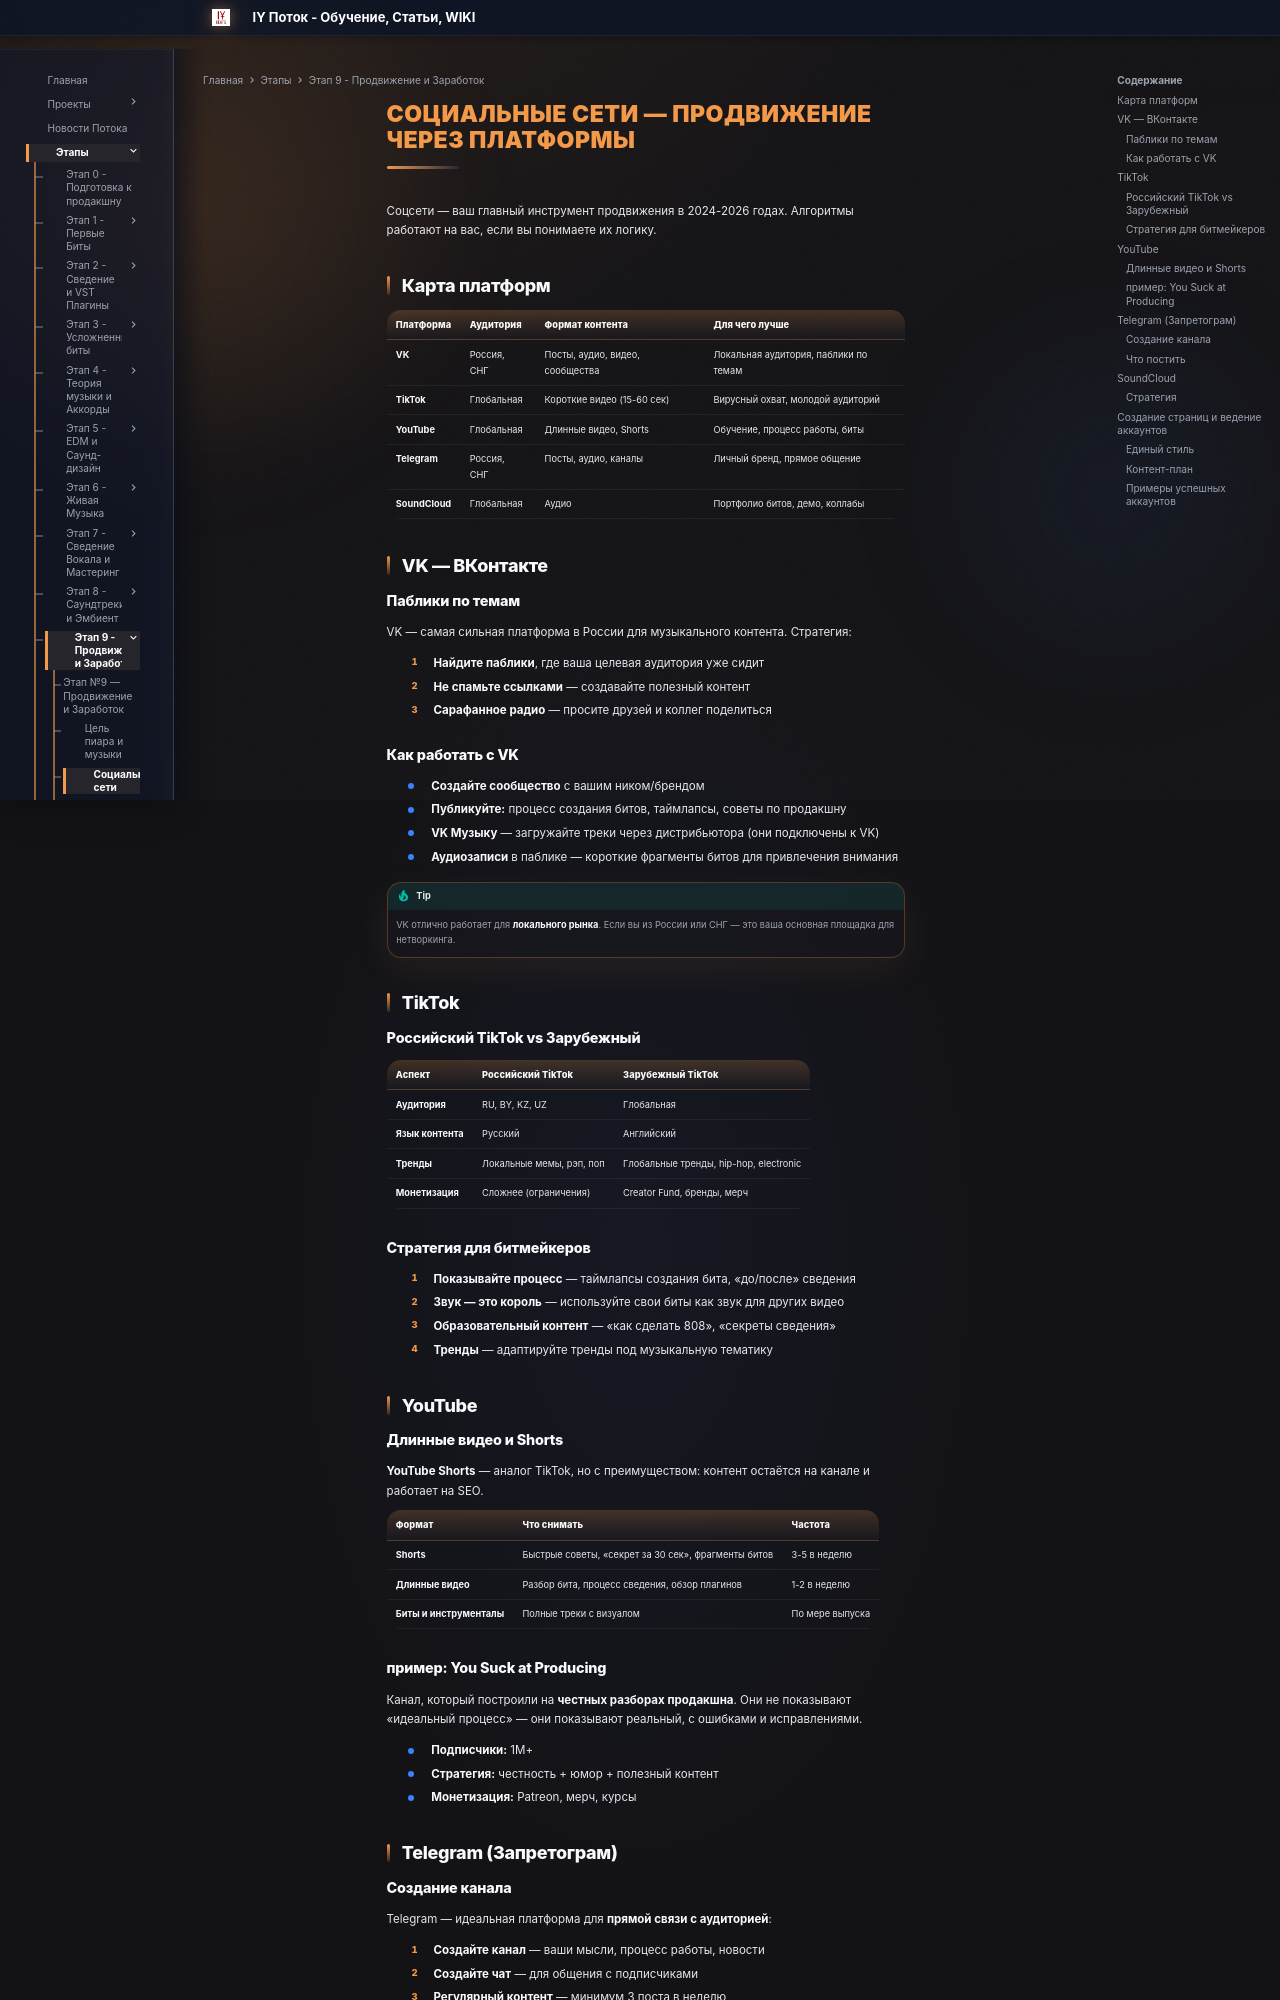

repository: programmcompose/potoksite · page: etap9/socseti/index.html · generator: mkdocs

# Социальные сети — Продвижение через платформы

Соцсети — ваш главный инструмент продвижения в 2024-2026 годах. Алгоритмы работают на вас, если вы понимаете их логику.

## Карта платформ

| Платформа | Аудитория | Формат контента | Для чего лучше |
|-----------|-----------|-----------------|----------------|
| **VK** | Россия, СНГ | Посты, аудио, видео, сообщества | Локальная аудитория, паблики по темам |
| **TikTok** | Глобальная | Короткие видео (15-60 сек) | Вирусный охват, молодой аудиторий |
| **YouTube** | Глобальная | Длинные видео, Shorts | Обучение, процесс работы, биты |
| **Telegram** | Россия, СНГ | Посты, аудио, каналы | Личный бренд, прямое общение |
| **SoundCloud** | Глобальная | Аудио | Портфолио битов, демо, коллабы |

## VK — ВКонтакте

### Паблики по темам

VK — самая сильная платформа в России для музыкального контента. Стратегия:

1. **Найдите паблики**, где ваша целевая аудитория уже сидит
2. **Не спамьте ссылками** — создавайте полезный контент
3. **Сарафанное радио** — просите друзей и коллег поделиться

### Как работать с VK

- **Создайте сообщество** с вашим ником/брендом
- **Публикуйте:** процесс создания битов, таймлапсы, советы по продакшну
- **VK Музыку** — загружайте треки через дистрибьютора (они подключены к VK)
- **Аудиозаписи** в паблике — короткие фрагменты битов для привлечения внимания

!!! tip
    VK отлично работает для **локального рынка**. Если вы из России или СНГ — это ваша основная площадка для нетворкинга.

## TikTok

### Российский TikTok vs Зарубежный

| Аспект | Российский TikTok | Зарубежный TikTok |
|--------|-------------------|-------------------|
| **Аудитория** | RU, BY, KZ, UZ | Глобальная |
| **Язык контента** | Русский | Английский |
| **Тренды** | Локальные мемы, рэп, поп | Глобальные тренды, hip-hop, electronic |
| **Монетизация** | Сложнее (ограничения) | Creator Fund, бренды, мерч |

### Стратегия для битмейкеров

1. **Показывайте процесс** — таймлапсы создания бита, «до/после» сведения
2. **Звук — это король** — используйте свои биты как звук для других видео
3. **Образовательный контент** — «как сделать 808», «секреты сведения»
4. **Тренды** — адаптируйте тренды под музыкальную тематику

## YouTube

### Длинные видео и Shorts

**YouTube Shorts** — аналог TikTok, но с преимуществом: контент остаётся на канале и работает на SEO.

| Формат | Что снимать | Частота |
|--------|-------------|---------|
| **Shorts** | Быстрые советы, «секрет за 30 сек», фрагменты битов | 3-5 в неделю |
| **Длинные видео** | Разбор бита, процесс сведения, обзор плагинов | 1-2 в неделю |
| **Биты и инструменталы** | Полные треки с визуалом | По мере выпуска |

### пример: You Suck at Producing

Канал, который построили на **честных разборах продакшна**. Они не показывают «идеальный процесс» — они показывают реальный, с ошибками и исправлениями.

- **Подписчики:** 1M+
- **Стратегия:** честность + юмор + полезный контент
- **Монетизация:** Patreon, мерч, курсы

## Telegram (Запретограм)
